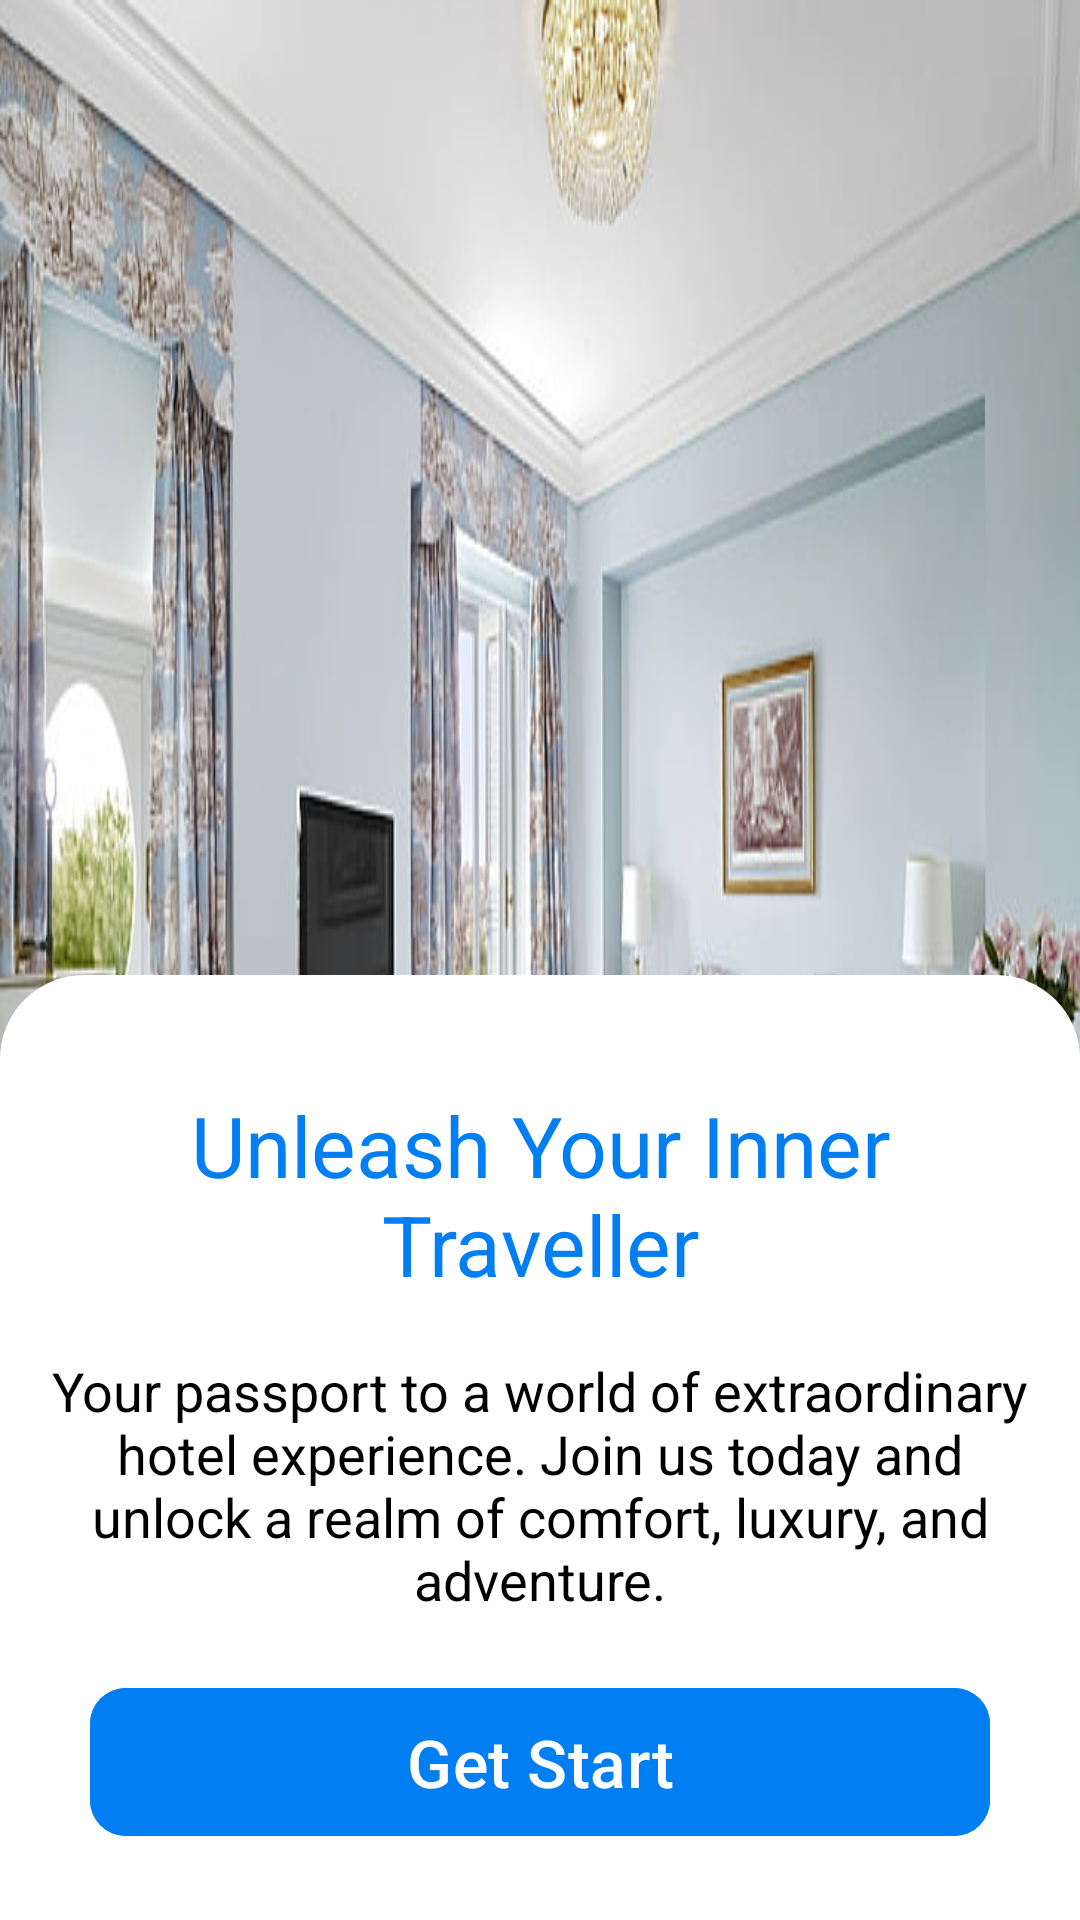

This screen was rendered from an Android layout file. Write that file and the resources it references.
<!-- AndroidManifest.xml: application theme Theme.HotelBookingApp -->
<!-- res/layout/activity_start2.xml -->
<?xml version="1.0" encoding="utf-8"?>
<androidx.constraintlayout.widget.ConstraintLayout xmlns:android="http://schemas.android.com/apk/res/android"
    xmlns:app="http://schemas.android.com/apk/res-auto"
    xmlns:tools="http://schemas.android.com/tools"
    android:layout_width="match_parent"
    android:layout_height="match_parent"
    android:background="@drawable/hotel"
    tools:context=".Activity.StartActivity2">

    <LinearLayout
        android:layout_width="match_parent"
        android:layout_height="wrap_content"
        android:background="@drawable/cardbg"
        android:orientation="vertical"
        android:paddingHorizontal="12dp"
        android:paddingVertical="24dp"
        app:layout_constraintBottom_toBottomOf="parent"
        app:layout_constraintEnd_toEndOf="parent"
        app:layout_constraintStart_toStartOf="parent">

        <TextView
            android:layout_width="match_parent"
            android:layout_height="wrap_content"
            android:layout_marginTop="14dp"
            android:gravity="center"
            android:text="Unleash Your Inner Traveller"
            android:textColor="@color/blue"
            android:textSize="28sp" />

        <TextView
            android:layout_width="match_parent"
            android:layout_height="wrap_content"
            android:layout_marginTop="18dp"
            android:gravity="center"
            android:text="Your passport to a world of extraordinary hotel experience. Join us today and unlock a realm of comfort, luxury, and adventure."
            android:textColor="@color/black"
            android:textSize="18sp" />

        <com.google.android.material.button.MaterialButton
            android:id="@+id/start_btn"
            android:layout_width="300dp"
            android:layout_height="wrap_content"
            android:layout_gravity="center"
            android:layout_marginTop="20dp"
            android:backgroundTint="@color/blue"
            android:onClick="start_btn"
            android:paddingVertical="10dp"
            android:text="Get Start"
            android:textColor="@color/white"
            android:textSize="22sp"
            app:cornerRadius="12dp" />
    </LinearLayout>

</androidx.constraintlayout.widget.ConstraintLayout>
<!-- resources referenced by this layout -->
<resources>
  <color name="black">#FF000000</color>
  <color name="blue">#007EF2</color>
  <color name="white">#FFFFFFFF</color>
  <!-- drawable cardbg (drawable) -->
  <?xml version="1.0" encoding="utf-8"?>
  <shape xmlns:android="http://schemas.android.com/apk/res/android">
  
      <solid android:color="@color/white"/>
  
      <corners android:topLeftRadius="28dp"
          android:topRightRadius="28dp"/>
  </shape>
  <!-- drawable hotel: jpg bitmap (drawable, 71270 bytes) -->
  <style name="Theme.HotelBookingApp" parent="Base.Theme.HotelBookingApp" />
  <style name="Base.Theme.HotelBookingApp" parent="Theme.Material3.DayNight.NoActionBar">
  
          
           <item name="colorPrimary">@color/blue</item>
           <item name="colorPrimaryVariant">@color/blue</item>
           <item name="android:statusBarColor">@color/blue</item>
  
      </style>
</resources>
